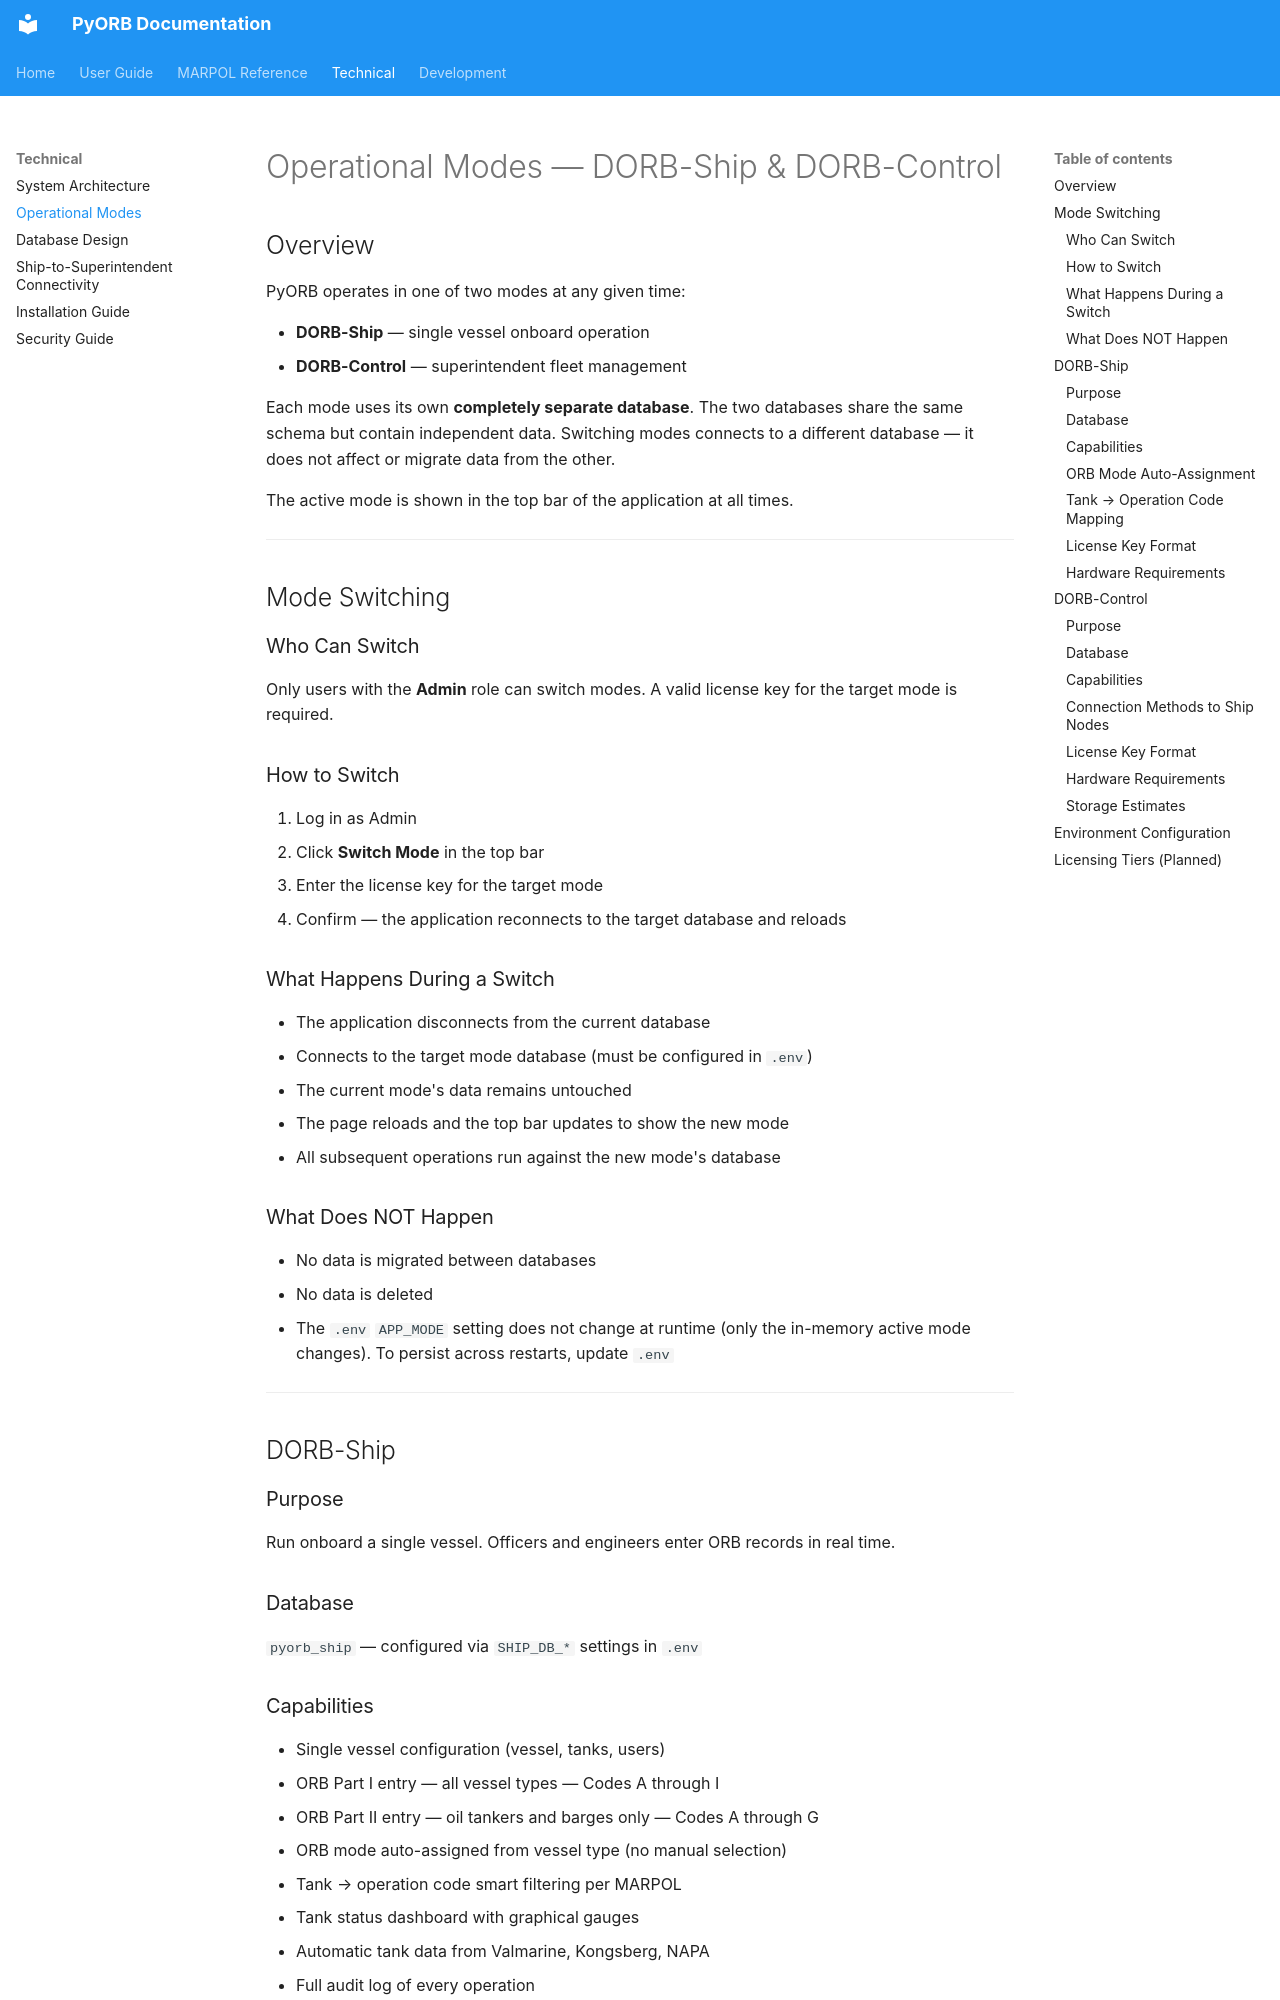

repository: NAS-warrior/PyORB · page: technical/modes/index.html · generator: mkdocs

# Operational Modes — DORB-Ship & DORB-Control

## Overview

PyORB operates in one of two modes at any given time:

- **DORB-Ship** — single vessel onboard operation
- **DORB-Control** — superintendent fleet management

Each mode uses its own **completely separate database**. The two databases share
the same schema but contain independent data. Switching modes connects to a
different database — it does not affect or migrate data from the other.

The active mode is shown in the top bar of the application at all times.

---

## Mode Switching

### Who Can Switch
Only users with the **Admin** role can switch modes.
A valid license key for the target mode is required.

### How to Switch
1. Log in as Admin
2. Click **Switch Mode** in the top bar
3. Enter the license key for the target mode
4. Confirm — the application reconnects to the target database and reloads

### What Happens During a Switch
- The application disconnects from the current database
- Connects to the target mode database (must be configured in `.env`)
- The current mode's data remains untouched
- The page reloads and the top bar updates to show the new mode
- All subsequent operations run against the new mode's database

### What Does NOT Happen
- No data is migrated between databases
- No data is deleted
- The `.env` `APP_MODE` setting does not change at runtime (only the
  in-memory active mode changes). To persist across restarts, update `.env`

---

## DORB-Ship

### Purpose
Run onboard a single vessel. Officers and engineers enter ORB records in real time.

### Database
`pyorb_ship` — configured via `SHIP_DB_*` settings in `.env`
